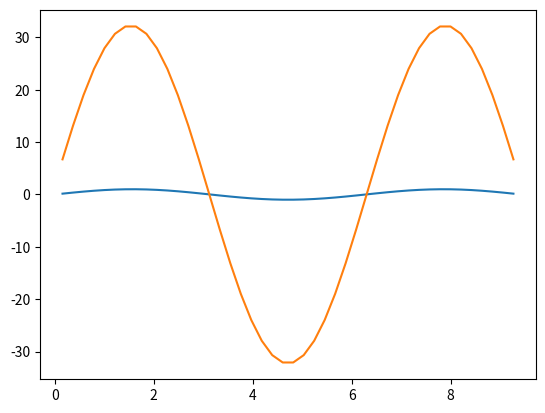

Generate this figure with matplotlib:
def element_setup():
    # Inputs:
    #       p_deg - degree of shape functions
    #       q_deg - degree of quadrature

    # Outputs:
    #       B - mass matrix component
    #       D - stiffness matrix component
    #       q - quadrature points
    #       W - quadrature weights

    # Quadrature Points and Weights
    q, w = np.polynomial.legendre.leggauss(q_deg)
    W = np.diag(w)

    # B, D matrices
    node = np.linspace(-1, 1, p_deg + 1)

    # B
    B = np.array(
        [np.prod([(q - node[j])/(node[i] - node[j]) for j in range(p_deg + 1) if j != i], 0)
         for i in range(p_deg + 1)])

    # D
    if p_deg == 1:
        D = np.array(
            [np.prod([(q - node[j]) / (node[i] - node[j]) for j in range(p_deg + 1) if j != i], 0)
             *np.sum([1/(q - node[j]) for j in range(p_deg + 1) if j != i], 0)
             for i in range(p_deg + 1)])
        # Smaller expression, but does not allow for odd deg of quadrature
    else:
        D = np.array(
            [np.sum([np.prod([(q - node[j]) / (node[i] - node[j]) for j in range(p_deg + 1) if j != i and j != k], 0)
                      / (node[i] - node[k])
             for k in range(p_deg + 1) if k != i], 0)
             for i in range(p_deg + 1)])

    return B.T, D.T, q, W

def apply_M(u):
    # Inputs:
    #       u - input vector
    #       B - mass matrix component
    #       q - quadrature points
    #       W - quadrature weights
    #       J - Jacobian

    # Outputs:
    #       Mu - Mu = Sum E'B'W|J|BEu

    # Setup
    Mu = np.zeros(pts)

    # Boundaries
    # Left
    # Build E
    E = np.zeros((p_deg, pts))
    E[:, :p_deg] = np.eye(p_deg)
    # Add to Mu
    Mu = np.dot(E.T, B[:, 1:].T).dot(W).dot(J).dot(B[:, 1:]).dot(E).dot(u)
    # Right
    # Build E
    E = np.zeros((p_deg, pts))
    E[:, -p_deg:] = np.eye(p_deg)
    # Add to Mu
    Mu += np.dot(E.T, B[:, :-1].T).dot(W).dot(J).dot(B[:, :-1]).dot(E).dot(u)
    # Interior
    for i in range(1, n - 1):
        # Build E
        E = np.zeros((p_deg + 1, pts))

        E[:, i * p_deg - 1 : (i + 1) * p_deg] = np.eye(p_deg + 1)
        # Add to Mu
        Mu += np.dot(E.T, B.T).dot(W).dot(J).dot(B).dot(E).dot(u)

    return Mu

def apply_L(u):
    # Inputs:
    #       u - input vector
    #       D - stiffness matrix component
    #       q - quadrature points
    #       W - quadrature weights
    #       J - Jacobian
    #       dX - change of coordinates

    # Outputs:
    #       Lu - Lu = Sum E'D'(dX/dx)'W|J|(dX/dx)DEu

    # Setup
    Lu = np.zeros(pts)

    # Boundaries
    # Left
    # Build E
    E = np.zeros((p_deg, pts))
    E[:, :p_deg] = np.eye(p_deg)
    # Add to Lu
    Lu = np.dot(E.T, D[:, 1:].T).dot(W).dot(D[:, 1:]).dot(E).dot(u)
    # Right
    # Build E
    E = np.zeros((p_deg, pts))
    E[:, -p_deg:] = np.eye(p_deg)
    # Add to Lu
    Lu += np.dot(E.T, D[:, :-1].T).dot(W).dot(D[:, :-1]).dot(E).dot(u)

    # Interior
    for i in range(1, n - 1):
        # Build E
        E = np.zeros((p_deg + 1, pts))
        E[:, i * p_deg - 1 : (i + 1) * p_deg] = np.eye(p_deg + 1)
        # Add to Lu
        Lu += np.dot(E.T, D.T).dot(W).dot(D).dot(E).dot(u)

    return Lu

# Main Code

# Setup
import numpy as np

p_deg = 3                           # degree of shape functions
q_deg = 7                           # degree of quadrature
n = 15                              # number of elements
pts = n * (p_deg + 1) - (n - 1) - 2 # number of points

I = [0, 3 * np.pi]                      # interval
h = (I[1] - I[0]) / n               # element width

def f(x):                           # forcing function
    return -np.sin(x)

# Setup Element
B, D, q, W = element_setup()

# Build J, (dX/dx)
# 1D uniform grid
# x = (X + 1) * h / 2 + a
# dx/dX = h / 2
# |J| = 2 / h
dX = h / 2
J = 2 / h

# Build Load Vector

# Boundaries
# Left
E = np.zeros((p_deg, pts))
E[:, :p_deg] = np.eye(p_deg)
# Add to Mu
Mf = np.dot(E.T, B[:, 1:].T).dot(W).dot(J).dot(f((q + 1) / J))
# Right
# Build E
E = np.zeros((p_deg, pts))
E[:, -p_deg:] = np.eye(p_deg)
# Add to Mu
Mf += np.dot(E.T, B[:, :-1].T).dot(W).dot(J).dot(f((q + 1) / J + h * (n - 1)))

# Interior
for i in range(1, n - 1):
    # Build E
    E = np.zeros((p_deg + 1, pts))
    E[:, i * p_deg - 1: (i + 1) * p_deg] = np.eye(p_deg + 1)
    Mf += np.dot(E.T, B.T).dot(W).dot(J).dot(f((q + 1) / J + h * i))

# Iterate to solution
# Conjugate gradient
u_old = np.array(np.random.rand(pts))
r_old = Mf - (- apply_L(u_old))
p_old = r_old.copy()
norm = 1
itr = 1

while norm > 10**-16 and itr < 10*pts:
    # Calculate new values
    a = np.dot(r_old.T, r_old) / np.dot(p_old.T, (- apply_L(p_old)))
    u_new = u_old + a * p_old
    r_new = r_old - a * ( -apply_L(p_old))
    b = np.dot(r_new.T, r_new) / np.dot(r_old.T, r_old)
    p_new = r_new + b * p_old

    # Calculate error
    norm = np.abs(np.max(r_new))

    # Prepate for next iteration
    itr += 1
    u_old = u_new.copy()
    r_old = r_new.copy()
    p_old = p_new.copy()

# Plot
import matplotlib.pyplot as plt
x_vals = np.linspace(I[0] + h / (p_deg + 1), I[1] - h / (p_deg + 1), pts)
u_true = - f(x_vals)
plt.plot(x_vals, u_true)
plt.plot(x_vals, u_new)
plt.show()
